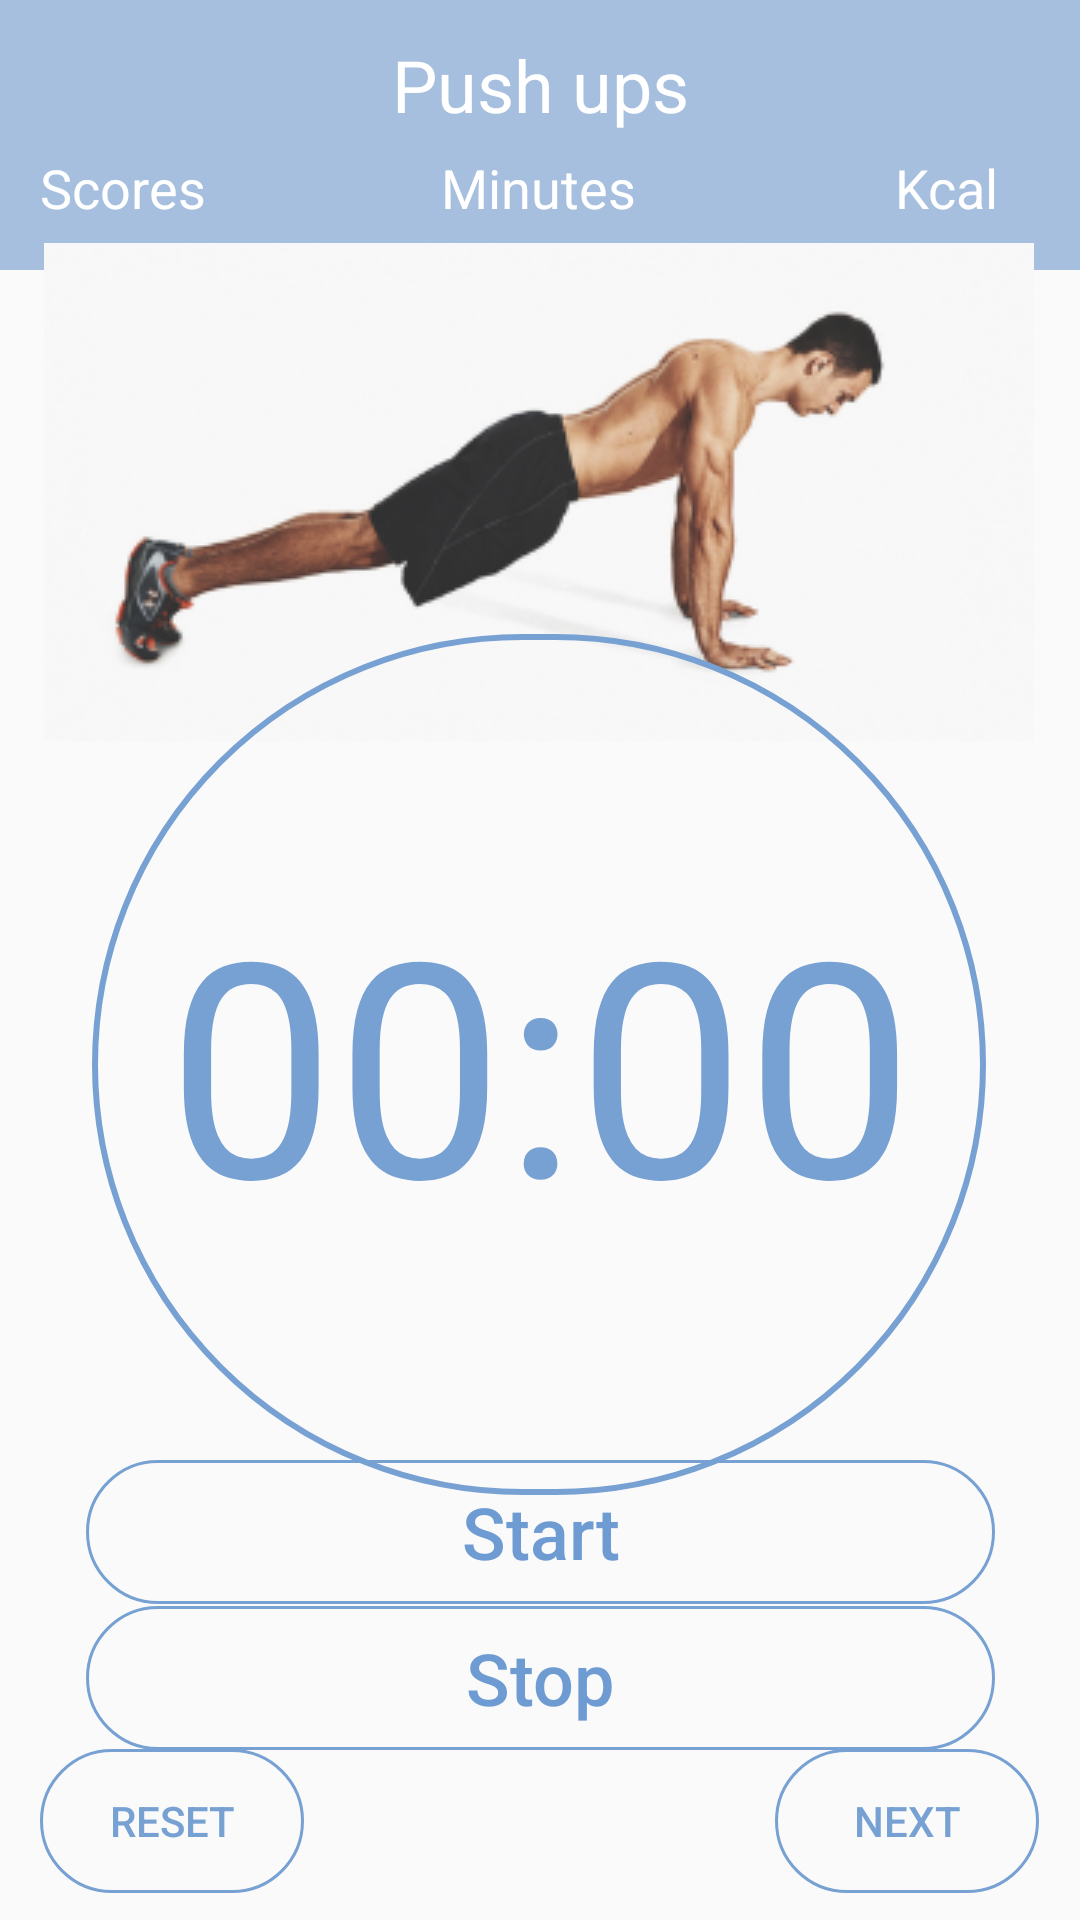

This screen was rendered from an Android layout file. Write that file and the resources it references.
<!-- AndroidManifest.xml: application theme Theme.Home_gym -->
<!-- res/layout/stopwatch.xml -->
<?xml version="1.0" encoding="utf-8"?>
<android.support.constraint.ConstraintLayout xmlns:android="http://schemas.android.com/apk/res/android"
    xmlns:app="http://schemas.android.com/apk/res-auto"
    xmlns:tools="http://schemas.android.com/tools"
    android:layout_width="match_parent"
    android:layout_height="match_parent"
    tools:context=".stopwatch">

    <View
        android:id="@+id/view2"
        android:layout_width="wrap_content"
        android:layout_height="90dp"
        android:background="#B081A5D3"
        app:layout_constraintBottom_toBottomOf="parent"
        app:layout_constraintStart_toStartOf="parent"
        app:layout_constraintTop_toTopOf="parent"
        app:layout_constraintVertical_bias="0.0" />

    <TextView
        android:id="@+id/textView5"
        android:layout_width="wrap_content"
        android:layout_height="wrap_content"
        android:text="@string/push_ups"
        android:textColor="@color/white"
        android:textSize="24sp"
        app:layout_constraintBottom_toBottomOf="parent"
        app:layout_constraintEnd_toEndOf="parent"
        app:layout_constraintStart_toStartOf="parent"
        app:layout_constraintTop_toTopOf="parent"
        app:layout_constraintVertical_bias="0.02" />

    <TextView
        android:id="@+id/textView8"
        android:layout_width="wrap_content"
        android:layout_height="wrap_content"
        android:text="@string/minutes"
        android:textColor="@color/white"
        android:textSize="18sp"
        app:layout_constraintBottom_toBottomOf="parent"
        app:layout_constraintEnd_toEndOf="parent"
        app:layout_constraintHorizontal_bias="0.498"
        app:layout_constraintStart_toStartOf="parent"
        app:layout_constraintTop_toTopOf="parent"
        app:layout_constraintVertical_bias="0.082"
        tools:ignore="TextContrastCheck" />

    <TextView
        android:id="@+id/textView9"
        android:layout_width="wrap_content"
        android:layout_height="wrap_content"
        android:text="@string/kcal"
        android:textColor="@color/white"
        android:textSize="18sp"
        app:layout_constraintBottom_toBottomOf="parent"
        app:layout_constraintEnd_toEndOf="parent"
        app:layout_constraintHorizontal_bias="0.917"
        app:layout_constraintStart_toStartOf="parent"
        app:layout_constraintTop_toTopOf="parent"
        app:layout_constraintVertical_bias="0.082"
        tools:ignore="TextContrastCheck" />

    <TextView
        android:id="@+id/textView10"
        android:layout_width="wrap_content"
        android:layout_height="wrap_content"
        android:text="@string/scores"
        android:textColor="@color/white"
        android:textSize="18sp"
        app:layout_constraintBottom_toBottomOf="parent"
        app:layout_constraintEnd_toEndOf="parent"
        app:layout_constraintHorizontal_bias="0.044"
        app:layout_constraintStart_toStartOf="parent"
        app:layout_constraintTop_toTopOf="parent"
        app:layout_constraintVertical_bias="0.082"
        tools:ignore="TextContrastCheck" />

    <ImageView
        android:id="@+id/imageView4"
        android:layout_width="wrap_content"
        android:layout_height="wrap_content"
        app:layout_constraintBottom_toBottomOf="parent"
        app:layout_constraintEnd_toEndOf="parent"
        app:layout_constraintHorizontal_bias="0.493"
        app:layout_constraintStart_toStartOf="parent"
        app:layout_constraintTop_toTopOf="parent"
        app:layout_constraintVertical_bias="0.171"
        app:srcCompat="@drawable/otzimanie"
        android:contentDescription="@string/todo" />

    <Button
        android:id="@+id/button5"
        android:layout_width="298dp"
        android:layout_height="287dp"
        android:background="@drawable/circle_buton"
        android:fontFamily="sans-serif"
        android:textColor="#77A1D3"
        android:textSize="75sp"
        app:layout_constraintBottom_toBottomOf="parent"
        app:layout_constraintEnd_toEndOf="parent"
        app:layout_constraintHorizontal_bias="0.495"
        app:layout_constraintStart_toStartOf="parent"
        app:layout_constraintTop_toTopOf="parent"
        app:layout_constraintVertical_bias="0.599"
        tools:ignore="SpeakableTextPresentCheck" />

    <Button
        android:id="@+id/stop"
        android:layout_width="303dp"
        android:layout_height="48dp"
        android:layout_marginStart="31dp"
        android:layout_marginEnd="31dp"
        android:background="@drawable/teal_button"
        android:onClick="Stop"
        android:text="@string/stop"
        android:textAllCaps="false"
        android:textColor="#6E9CD2"
        android:textSize="24sp"
        app:layout_constraintBottom_toBottomOf="parent"
        app:layout_constraintEnd_toEndOf="parent"
        app:layout_constraintStart_toStartOf="parent"
        app:layout_constraintTop_toTopOf="parent"
        app:layout_constraintVertical_bias="0.904"
        tools:ignore="DuplicateClickableBoundsCheck,TextContrastCheck" />

    <Button
        android:id="@+id/start"
        android:layout_width="303dp"
        android:layout_height="48dp"
        android:layout_marginStart="31dp"
        android:layout_marginEnd="31dp"
        android:background="@drawable/teal_button"
        android:onClick="Start"
        android:text="@string/start"
        android:textAllCaps="false"
        android:textColor="#6E9CD2"
        android:textSize="24sp"
        app:layout_constraintBottom_toBottomOf="parent"
        app:layout_constraintEnd_toEndOf="parent"
        app:layout_constraintStart_toStartOf="parent"
        app:layout_constraintTop_toTopOf="parent"
        app:layout_constraintVertical_bias="0.822"
        tools:ignore="TextContrastCheck" />

    <TextView
        android:id="@+id/digital_clock"
        android:layout_width="match_parent"
        android:layout_height="290dp"
        android:gravity="center"
        android:text="@string/_00_00"
        android:textColor="#77A1D3"
        android:textSize="100sp"
        android:visibility="visible"
        app:layout_constraintBottom_toBottomOf="parent"
        app:layout_constraintEnd_toEndOf="parent"
        app:layout_constraintHorizontal_bias="0.0"
        app:layout_constraintStart_toStartOf="parent"
        app:layout_constraintTop_toTopOf="parent"
        app:layout_constraintVertical_bias="0.596"
        tools:ignore="TextContrastCheck" />

    <Button
        android:id="@+id/reset"
        android:layout_width="wrap_content"
        android:layout_height="wrap_content"
        android:background="@drawable/teal_button"
        android:onClick="Reset"
        android:text="@string/reset"
        android:textColor="#77A1D3"
        app:layout_constraintBottom_toBottomOf="parent"
        app:layout_constraintEnd_toEndOf="parent"
        app:layout_constraintHorizontal_bias="0.049"
        app:layout_constraintStart_toStartOf="parent"
        app:layout_constraintTop_toTopOf="parent"
        app:layout_constraintVertical_bias="0.985"
        tools:ignore="TextContrastCheck" />

    <Button
        android:id="@+id/next"
        android:layout_width="wrap_content"
        android:layout_height="wrap_content"
        android:background="@drawable/teal_button"
        android:onClick="Next"
        android:text="@string/next"
        android:textColor="#77A1D3"
        app:layout_constraintBottom_toBottomOf="parent"
        app:layout_constraintEnd_toEndOf="parent"
        app:layout_constraintHorizontal_bias="0.95"
        app:layout_constraintStart_toStartOf="parent"
        app:layout_constraintTop_toTopOf="parent"
        app:layout_constraintVertical_bias="0.985"
        tools:ignore="TextContrastCheck" />

    <ImageView
        android:id="@+id/gif"
        android:layout_width="395dp"
        android:layout_height="170dp"
        app:layout_constraintBottom_toTopOf="@+id/button5"
        app:layout_constraintEnd_toEndOf="parent"
        app:layout_constraintStart_toStartOf="parent"
        app:layout_constraintTop_toBottomOf="@+id/view2"
        app:layout_constraintVertical_bias="0.31"
        app:srcCompat="@drawable/otjimanie" />

</android.support.constraint.ConstraintLayout>
<!-- resources referenced by this layout -->
<resources>
  <color name="white">#FFFFFFFF</color>
  <!-- drawable circle_buton (drawable) -->
  <?xml version="1.0" encoding="utf-8"?>
  <shape xmlns:android="http://schemas.android.com/apk/res/android">
  
      <stroke android:width="2dp" android:color="@color/ocean"/>
      <corners android:radius="200dp"/>
  </shape>
  <!-- drawable otzimanie: png bitmap (drawable-v24, 45071 bytes) -->
  <!-- drawable teal_button (drawable) -->
  <?xml version="1.0" encoding="utf-8"?>
  <shape xmlns:android="http://schemas.android.com/apk/res/android">
  
      <stroke android:width="1dp" android:color="@color/ocean"/>
      <corners android:radius="25dp"/>
  </shape>
  <string name="_00_00">00:00</string>
  <string name="kcal">Kcal</string>
  <string name="minutes">Minutes</string>
  <string name="next">next</string>
  <string name="push_ups">Push ups</string>
  <string name="reset">reset</string>
  <string name="scores">Scores</string>
  <string name="start">Start</string>
  <string name="stop">Stop</string>
  <string name="todo">TODO</string>
  <style name="Theme.Home_gym" parent="Theme.AppCompat.Light.DarkActionBar">
          
          <item name="colorPrimary">@color/purple_500</item>
          <item name="colorPrimaryDark">@color/purple_700</item>
          <item name="colorAccent">@color/teal_200</item>
          
      </style>
  <color name="ocean">#77A1D3</color>
  <color name="purple_500">#FF6200EE</color>
  <color name="purple_700">#FF3700B3</color>
  <color name="teal_200">#FF03DAC5</color>
</resources>
